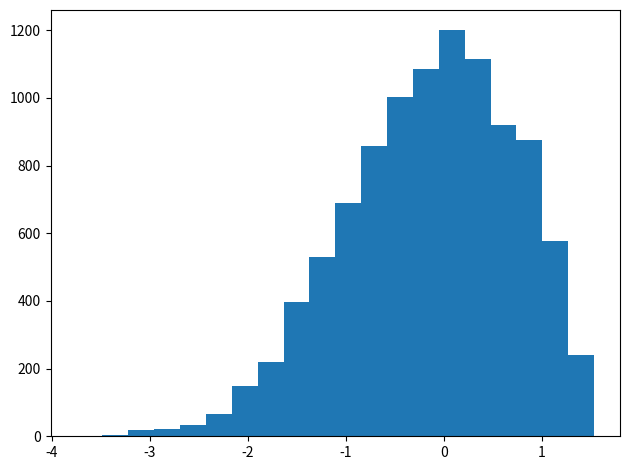

Here is the Python script that generated this plot:
import sys
import numpy as num
import matplotlib.pyplot as plot


###############################################################
#### Calculate Norm and return N = 1/Norm for simplisity I will use a basic numarical intergartion method here.
def NormCal(mu,omega,alpha,beta):
    n = 1000 # number of parts the domine is bing split into
    # set a general range [-4,4]centered on mu
    Rmin = -4 + mu
    Rmax = 4 + mu
    dh=(Rmax-Rmin)/n
    x=Rmin
    N=0
    for i in range(n):
        if x>alpha:
            N=N+(num.exp(-num.square((x-mu)/omega)/2.0)-beta*(x-alpha))
        else:
            N=N+(num.exp(-num.square((x-mu)/omega)/2.0))
        x=x+dh
    return 1/N


################################################################
#### generate prob from F(x)
def ModGause(mu,omega,alpha,beta,N,x):
  if x>alpha:
    prob=(N)*(num.exp(-num.square((x-mu)/omega)/2.0)-beta*(x-alpha))
  else:
    prob=(N)*(num.exp(-num.square((x-mu)/omega)/2.0))
  return prob


###############################################################
####### Main program  

steps = 10000

##################################################################################
##################################################################################
### takeing the inputs for the parameters or using defults
if len(sys.argv)>1:
  mu=int(sys.argv[1])
  omega=int(sys.argv[2])
  alpha=float(sys.argv[3])
  beta=float(sys.argv[4])
else:
  mu=0.0
  omega=1.0
  alpha=1.0
  beta=0.5

# create the norm N 
N = NormCal(mu,omega,alpha,beta)
# setting up initial value for x
x = []
x.append(1)
xp = ModGause(mu,omega,alpha,beta,N,x[0])

# preforming the sampling
for i in range(steps):
    y=x[i]+num.random.normal(0,0.5) # move x by a random number generated by a gaussian centered at 0
    yp = ModGause(mu,omega,alpha,beta,N,y)
    if (yp/xp)>1:
        x.append(y)
        xp=yp
    else:
        if num.random.rand()< (yp/xp):
            x.append(y)
            xp=yp
        else:
            x.append(x[i])

   
n_bins = 20

fig, axs = plot.subplots(tight_layout=True)
axs.hist(x, bins=n_bins)
plot.show()
